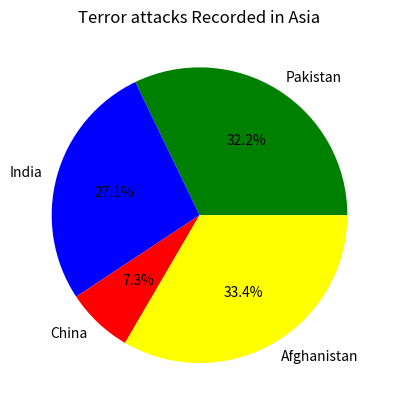

Write the Python code that produced this figure.
import matplotlib.pyplot as plt

regions = ["Pakistan", "India", "China", "Afghanistan"]
# Total historical terrorist attack incidents per country (GTD recorded data)
terror_attack_counts = [15400, 13000, 3500, 16000]
plt.pie(
    terror_attack_counts,
    labels=regions,
    autopct="%1.1f%%",
    colors=["green", "blue", "red", "yellow"]
    )
plt.title("Terror attacks Recorded in Asia")
plt.show()
